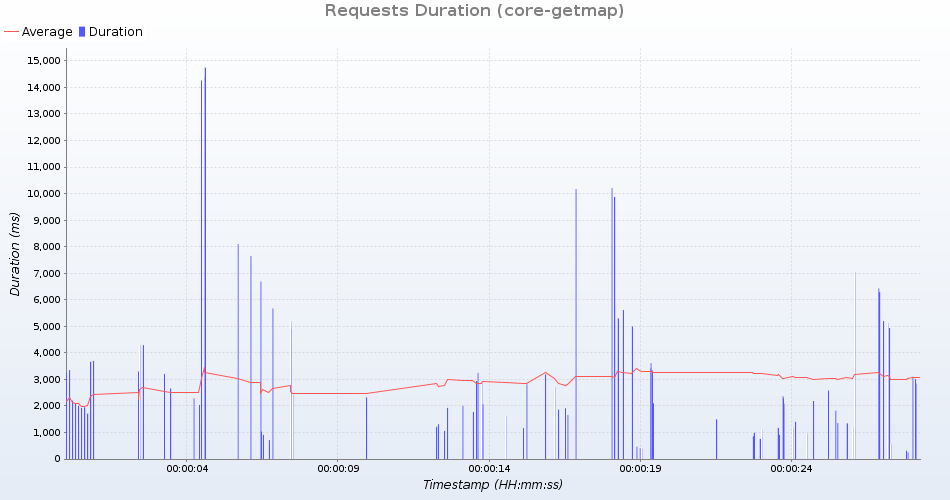

The data file committed next to this chart (first rows):
uri; count; total; min; average; max; standarddeviation; persecond; errors
GetMap /geoserver/test/wms?service=WMS&v…; 3; 5205; 1401; 1735; 2183; 329; 0; 0
GetMap /geoserver/test/wms?service=WMS&v…; 3; 4378; 987; 1459; 2081; 458; 0; 0
GetMap /geoserver/test/wms?service=WMS&v…; 3; 5868; 1356; 1956; 2654; 534; 0; 0
GetMap /geoserver/test/wms?service=WMS&v…; 3; 30543; 6285; 10181; 14389; 3315; 0; 0
GetMap /geoserver/test/wms?service=WMS&v…; 3; 1632; 316; 544; 909; 260; 0; 0
GetMap /geoserver/test/wms?service=WMS&v…; 3; 3934; 961; 1311; 1812; 363; 0; 0
GetMap /geoserver/test/wms?service=WMS&v…; 3; 3828; 759; 1276; 2008; 532; 0; 0
GetMap /geoserver/test/wms?service=WMS&v…; 3; 5247; 1181; 1749; 2066; 402; 0; 0
GetMap /geoserver/test/wms?service=WMS&v…; 3; 5546; 1342; 1848; 2291; 390; 0; 0
GetMap /geoserver/test/wms?service=WMS&v…; 3; 18595; 5196; 6198; 8106; 1349; 0; 0
GetMap /geoserver/test/wms?service=WMS&v…; 3; 12195; 3099; 4065; 5677; 1147; 0; 0
GetMap /geoserver/test/wms?service=WMS&v…; 3; 4270; 857; 1423; 2198; 566; 0; 0
GetMap /geoserver/test/wms?service=WMS&v…; 3; 31380; 6430; 10460; 14747; 3400; 0; 0
GetMap /geoserver/test/wms?service=WMS&v…; 3; 5116; 1172; 1705; 2001; 377; 0; 0
GetMap /geoserver/test/wms?service=WMS&v…; 3; 8237; 2088; 2745; 3298; 499; 0; 0
GetMap /geoserver/test/wms?service=WMS&v…; 3; 2076; 468; 692; 1037; 247; 0; 0
GetMap /geoserver/test/wms?service=WMS&v…; 3; 8972; 2370; 2990; 3662; 528; 0; 0
GetMap /geoserver/test/wms?service=WMS&v…; 3; 9287; 2187; 3095; 4286; 879; 0; 0
GetMap /geoserver/test/wms?service=WMS&v…; 3; 18364; 5116; 6121; 7641; 1093; 0; 0
GetMap /geoserver/test/wms?service=WMS&v…; 3; 4391; 909; 1463; 1773; 393; 0; 0
GetMap /geoserver/test/wms?service=WMS&v…; 3; 16616; 4934; 5538; 6684; 810; 0; 0
GetMap /geoserver/test/wms?service=WMS&v…; 3; 9231; 2293; 3077; 3695; 584; 0; 0
GetMap /geoserver/test/wms?service=WMS&v…; 3; 4913; 1216; 1637; 2036; 335; 0; 0
GetMap /geoserver/test/wms?service=WMS&v…; 3; 11064; 2842; 3688; 4884; 869; 0; 0
GetMap /geoserver/nasa/wms?service=WMS&v…; 4; 10072; 2098; 2518; 3244; 436; 0; 0
GetMap /geoserver/test/wms?service=WMS&v…; 3; 10052; 2581; 3350; 4289; 707; 0; 0
GetMap /geoserver/nasa/wms?service=WMS&v…; 3; 7159; 1491; 2386; 3348; 759; 0; 0
GetMap /geoserver/test/wms?service=WMS&v…; 3; 4967; 1117; 1655; 1925; 380; 0; 0
GetMap /geoserver/test/wms?service=WMS&v…; 3; 1338; 248; 446; 710; 194; 0; 0
GetMap /geoserver/test/wms?service=WMS&v…; 3; 11807; 3010; 3935; 5187; 918; 0; 0
GetMap /geoserver/test/wms?service=WMS&v…; 3; 31464; 7035; 10488; 14258; 2957; 0; 0
GetMap /geoserver/test/wms?service=WMS&v…; 3; 7743; 1818; 2581; 3208; 575; 0; 0
